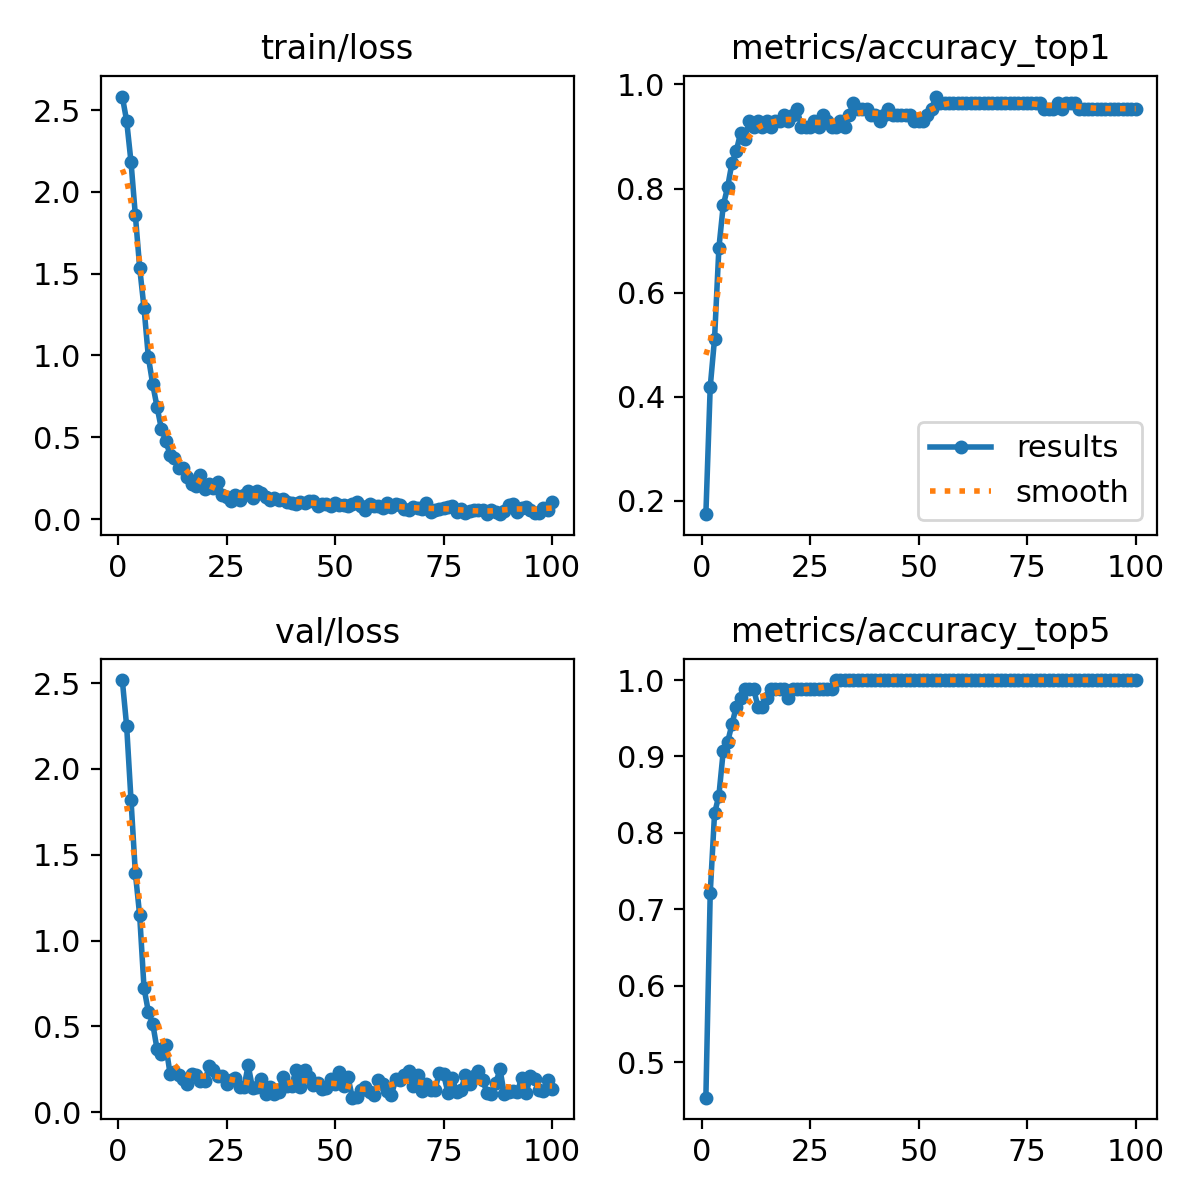

Data behind this chart, as committed beside it:
epoch, time, train/loss, metrics/accuracy_top1, metrics/accuracy_top5, val/loss, lr/pg0, lr/pg1, lr/pg2
1, 9.298, 2.582, 0.1744, 0.4535, 2.518, 6.468e-05, 6.468e-05, 6.468e-05
2, 17.13, 2.434, 0.4186, 0.7209, 2.249, 0.0001339, 0.0001339, 0.0001339
3, 25.01, 2.184, 0.5116, 0.8256, 1.821, 0.0002017, 0.0002017, 0.0002017
4, 33.25, 1.859, 0.6861, 0.8488, 1.396, 0.0002682, 0.0002682, 0.0002682
5, 41.3, 1.536, 0.7674, 0.907, 1.147, 0.0003332, 0.0003332, 0.0003332
6, 49.98, 1.291, 0.8023, 0.9186, 0.7244, 0.0003968, 0.0003968, 0.0003968
7, 58.82, 0.9901, 0.8488, 0.9419, 0.5852, 0.0004591, 0.0004591, 0.0004591
8, 67.61, 0.8247, 0.8721, 0.9651, 0.5169, 0.0005199, 0.0005199, 0.0005199
9, 75.9, 0.6855, 0.907, 0.9767, 0.3679, 0.0005414, 0.0005414, 0.0005414
10, 84.79, 0.5517, 0.8953, 0.9884, 0.3383, 0.0005356, 0.0005356, 0.0005356
11, 93.5, 0.4799, 0.9302, 0.9884, 0.392, 0.0005298, 0.0005298, 0.0005298
12, 102.2, 0.3926, 0.9186, 0.9884, 0.2246, 0.000524, 0.000524, 0.000524
13, 110.9, 0.3736, 0.9302, 0.9651, 0.2338, 0.0005181, 0.0005181, 0.0005181
14, 118.7, 0.3141, 0.9186, 0.9651, 0.2144, 0.0005123, 0.0005123, 0.0005123
15, 127.6, 0.3101, 0.9302, 0.9767, 0.1909, 0.0005065, 0.0005065, 0.0005065
16, 135.9, 0.2545, 0.9186, 0.9884, 0.1674, 0.0005007, 0.0005007, 0.0005007
17, 144.8, 0.2143, 0.9302, 0.9884, 0.221, 0.0004949, 0.0004949, 0.0004949
18, 153.7, 0.2023, 0.9302, 0.9884, 0.2144, 0.000489, 0.000489, 0.000489
19, 162.4, 0.2675, 0.9419, 0.9884, 0.1818, 0.0004832, 0.0004832, 0.0004832
20, 171.2, 0.1862, 0.9302, 0.9767, 0.1816, 0.0004774, 0.0004774, 0.0004774
21, 179, 0.2155, 0.9419, 0.9884, 0.2675, 0.0004716, 0.0004716, 0.0004716
22, 187.8, 0.1888, 0.9535, 0.9884, 0.2462, 0.0004658, 0.0004658, 0.0004658
23, 195.9, 0.2267, 0.9186, 0.9884, 0.2117, 0.0004599, 0.0004599, 0.0004599
24, 204.7, 0.1498, 0.9186, 0.9884, 0.2127, 0.0004541, 0.0004541, 0.0004541
25, 213.7, 0.1367, 0.9186, 0.9884, 0.167, 0.0004483, 0.0004483, 0.0004483
26, 221.6, 0.1131, 0.9302, 0.9884, 0.1884, 0.0004425, 0.0004425, 0.0004425
27, 230.2, 0.1445, 0.9186, 0.9884, 0.1985, 0.0004366, 0.0004366, 0.0004366
28, 238.1, 0.1143, 0.9419, 0.9884, 0.1461, 0.0004308, 0.0004308, 0.0004308
29, 247, 0.1456, 0.9302, 0.9884, 0.1444, 0.000425, 0.000425, 0.000425
30, 255.8, 0.1739, 0.9186, 0.9884, 0.2729, 0.0004192, 0.0004192, 0.0004192
31, 264.6, 0.1258, 0.9186, 1, 0.1394, 0.0004134, 0.0004134, 0.0004134
32, 273.3, 0.1712, 0.9302, 1, 0.1446, 0.0004075, 0.0004075, 0.0004075
33, 282.1, 0.1565, 0.9186, 1, 0.195, 0.0004017, 0.0004017, 0.0004017
34, 291.2, 0.1328, 0.9419, 1, 0.1067, 0.0003959, 0.0003959, 0.0003959
35, 297.1, 0.116, 0.9651, 1, 0.1442, 0.0003901, 0.0003901, 0.0003901
36, 303.5, 0.1258, 0.9535, 1, 0.1086, 0.0003843, 0.0003843, 0.0003843
37, 308.3, 0.1164, 0.9535, 1, 0.1171, 0.0003784, 0.0003784, 0.0003784
38, 313, 0.1251, 0.9535, 1, 0.2061, 0.0003726, 0.0003726, 0.0003726
39, 317.6, 0.1062, 0.9419, 1, 0.1539, 0.0003668, 0.0003668, 0.0003668
40, 322.6, 0.1003, 0.9419, 1, 0.151, 0.000361, 0.000361, 0.000361
41, 327.7, 0.09388, 0.9302, 1, 0.2468, 0.0003552, 0.0003552, 0.0003552
42, 332.7, 0.1065, 0.9419, 1, 0.1464, 0.0003493, 0.0003493, 0.0003493
43, 337.7, 0.1006, 0.9535, 1, 0.2468, 0.0003435, 0.0003435, 0.0003435
44, 342.3, 0.1107, 0.9419, 1, 0.2046, 0.0003377, 0.0003377, 0.0003377
45, 346.8, 0.1109, 0.9419, 1, 0.1581, 0.0003319, 0.0003319, 0.0003319
46, 351.4, 0.07783, 0.9419, 1, 0.1726, 0.000326, 0.000326, 0.000326
47, 355.9, 0.09185, 0.9419, 1, 0.1337, 0.0003202, 0.0003202, 0.0003202
48, 360.4, 0.08964, 0.9419, 1, 0.1393, 0.0003144, 0.0003144, 0.0003144
49, 364.9, 0.08113, 0.9302, 1, 0.1938, 0.0003086, 0.0003086, 0.0003086
50, 369.5, 0.0968, 0.9302, 1, 0.1631, 0.0003028, 0.0003028, 0.0003028
51, 373.9, 0.08441, 0.9302, 1, 0.2324, 0.0002969, 0.0002969, 0.0002969
52, 378.5, 0.08793, 0.9419, 1, 0.1511, 0.0002911, 0.0002911, 0.0002911
53, 383, 0.08111, 0.9535, 1, 0.2029, 0.0002853, 0.0002853, 0.0002853
54, 387.5, 0.0906, 0.9767, 1, 0.08482, 0.0002795, 0.0002795, 0.0002795
55, 392, 0.1047, 0.9651, 1, 0.0864, 0.0002737, 0.0002737, 0.0002737
56, 396.5, 0.07813, 0.9651, 1, 0.1322, 0.0002678, 0.0002678, 0.0002678
57, 401, 0.05519, 0.9651, 1, 0.1475, 0.000262, 0.000262, 0.000262
58, 405.5, 0.09405, 0.9651, 1, 0.1185, 0.0002562, 0.0002562, 0.0002562
59, 410, 0.08028, 0.9651, 1, 0.1018, 0.0002504, 0.0002504, 0.0002504
60, 414.5, 0.08013, 0.9651, 1, 0.1865, 0.0002445, 0.0002445, 0.0002445
... 40 more rows
